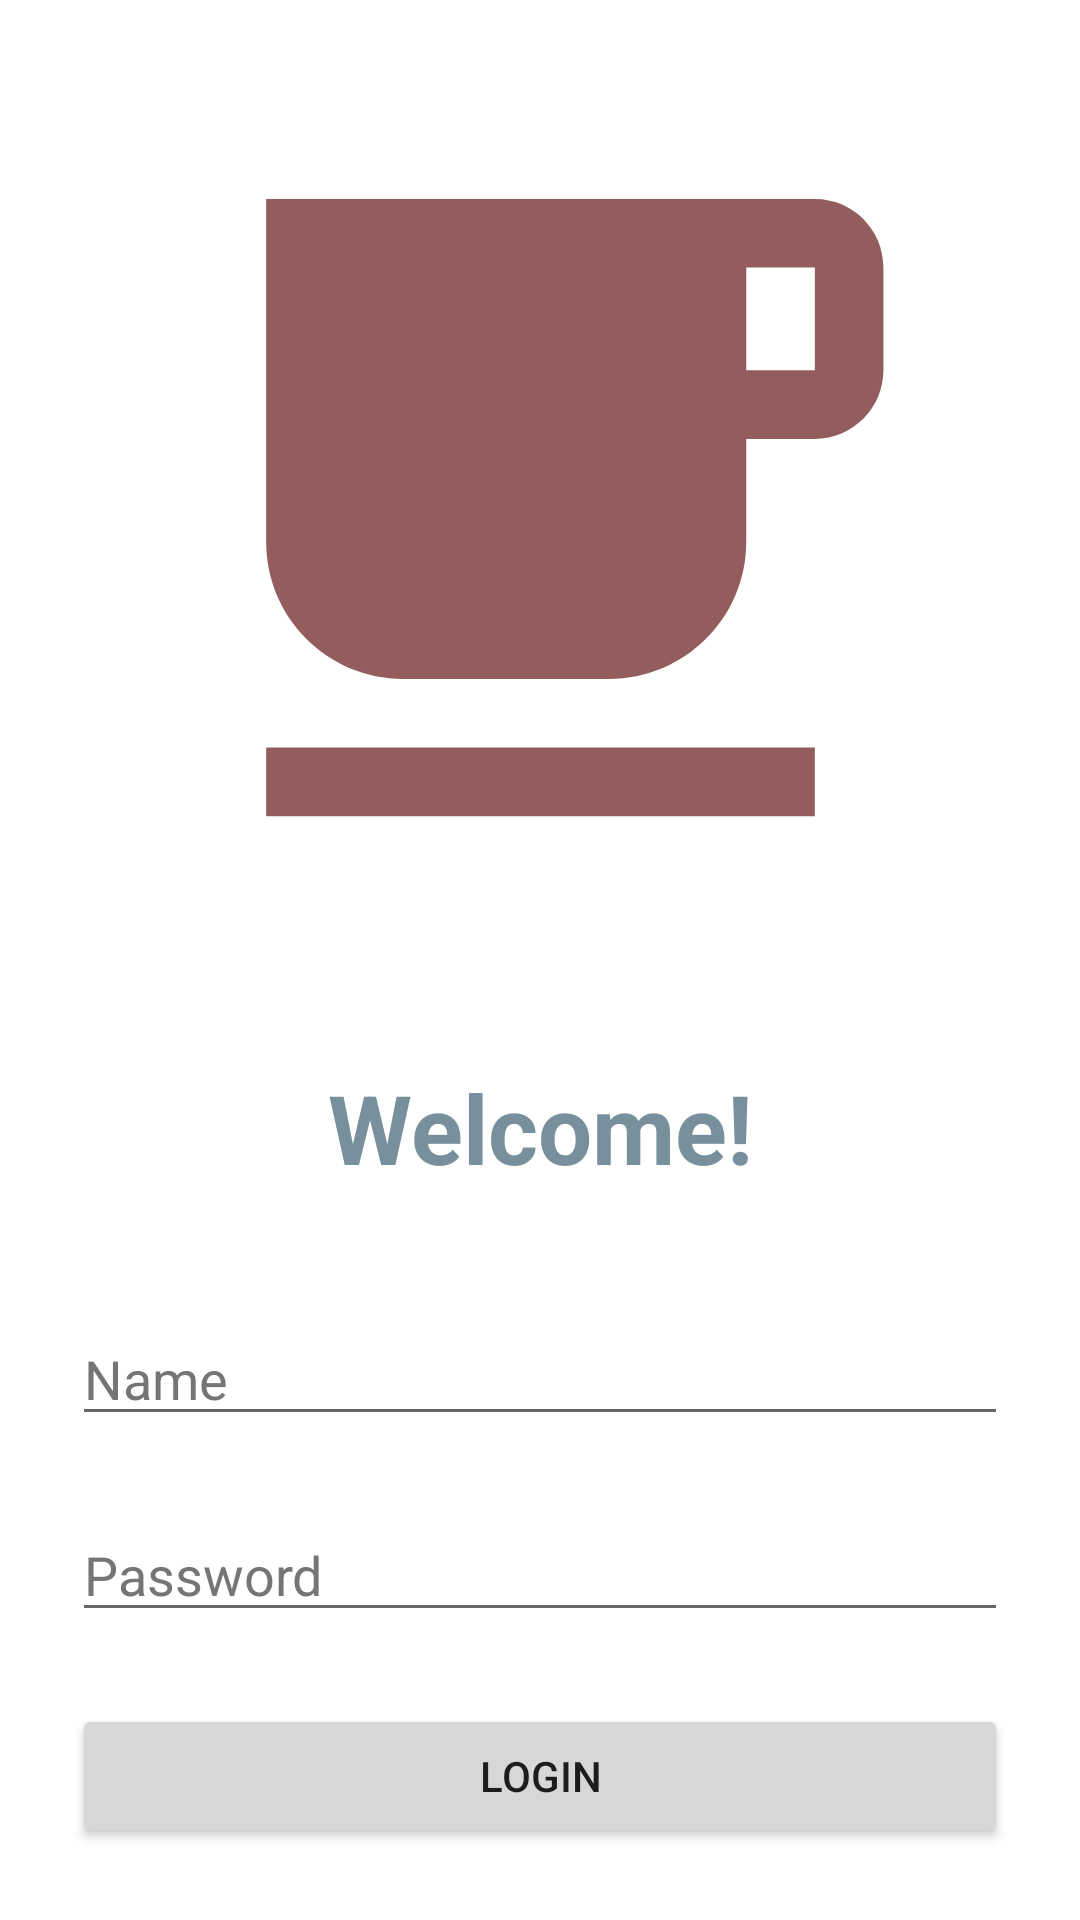

Write the Android layout XML for this screen, with the resource values it uses.
<!-- AndroidManifest.xml: application theme Theme.Cafe -->
<!-- res/layout/activity_main.xml -->
<?xml version="1.0" encoding="utf-8"?>
<LinearLayout xmlns:android="http://schemas.android.com/apk/res/android"
    xmlns:app="http://schemas.android.com/apk/res-auto"
    xmlns:tools="http://schemas.android.com/tools"
    android:layout_width="match_parent"
    android:layout_height="match_parent"
    android:orientation="vertical"
    tools:context=".MainActivity">


    <ImageView
        android:id="@+id/ivLogo"
        android:layout_width="match_parent"
        android:layout_height="0dp"
        android:layout_weight="1"
        android:adjustViewBounds="true"
        android:contentDescription="@string/iv_cafe_logo_description"
        android:padding="32dp"
        app:srcCompat="@drawable/ic_baseline_local_cafe_24" />

    <TextView
        android:layout_width="match_parent"
        android:layout_height="wrap_content"
        android:padding="16dp"
        android:text="@string/tv_welcome"
        android:textAlignment="center"
        android:textColor="#78909C"
        android:textSize="32sp"
        android:textStyle="bold" />

    <EditText
        android:id="@+id/etName"
        android:layout_width="match_parent"
        android:layout_height="wrap_content"
        android:layout_margin="24dp"
        android:hint="@string/et_name_hint"
        android:inputType="textCapWords"
        android:textColorHint="#757575" />

    <EditText
        android:id="@+id/etPassword"
        android:layout_width="match_parent"
        android:layout_height="wrap_content"
        android:layout_marginStart="24dp"
        android:layout_marginEnd="24dp"
        android:hint="@string/et_password_hint"
        android:inputType="textPassword"
        android:textColorHint="#757575" />

    <Button
        android:layout_width="match_parent"
        android:id="@+id/btLogin"
        android:text="@string/bt_login"
        android:layout_margin="24dp"
        android:layout_height="wrap_content" />
</LinearLayout>
<!-- resources referenced by this layout -->
<resources>
  <!-- drawable ic_baseline_local_cafe_24 (drawable) -->
  <vector android:height="24dp"
      android:tint="#945D5D"
      android:viewportHeight="24"
      android:viewportWidth="24"
      android:width="24dp"
      xmlns:android="http://schemas.android.com/apk/res/android">
      <path
          android:fillColor="@android:color/white"
          android:pathData="M20,3L4,3v10c0,2.21 1.79,4 4,4h6c2.21,0 4,-1.79 4,-4v-3h2c1.11,0 2,-0.9 2,-2L22,5c0,-1.11 -0.89,-2 -2,-2zM20,8h-2L18,5h2v3zM4,19h16v2L4,21z" />
  </vector>
  <string name="bt_login">login</string>
  <string name="et_name_hint">Name</string>
  <string name="et_password_hint">Password</string>
  <string name="iv_cafe_logo_description">Cafe Logo</string>
  <string name="tv_welcome">Welcome!</string>
  <style name="Theme.Cafe" parent="Theme.MaterialComponents.DayNight.NoActionBar">
          
          <item name="colorPrimary">@color/purple_500</item>
          <item name="colorPrimaryVariant">@color/purple_700</item>
          <item name="colorOnPrimary">@color/white</item>
          
          <item name="colorSecondary">@color/teal_200</item>
          <item name="colorSecondaryVariant">@color/teal_700</item>
          <item name="colorOnSecondary">@color/black</item>
          
          <item name="android:statusBarColor">?attr/colorPrimaryVariant</item>
          
      </style>
  <!-- not gathered from this repository: default colours our renderer supplied (Android Studio template values) -->
  <color name="purple_500">#FF6200EE</color>
  <color name="purple_700">#FF3700B3</color>
  <color name="teal_200">#FF03DAC5</color>
  <color name="teal_700">#FF018786</color>
  <color name="black">#FF000000</color>
  <color name="white">#FFFFFFFF</color>
</resources>
